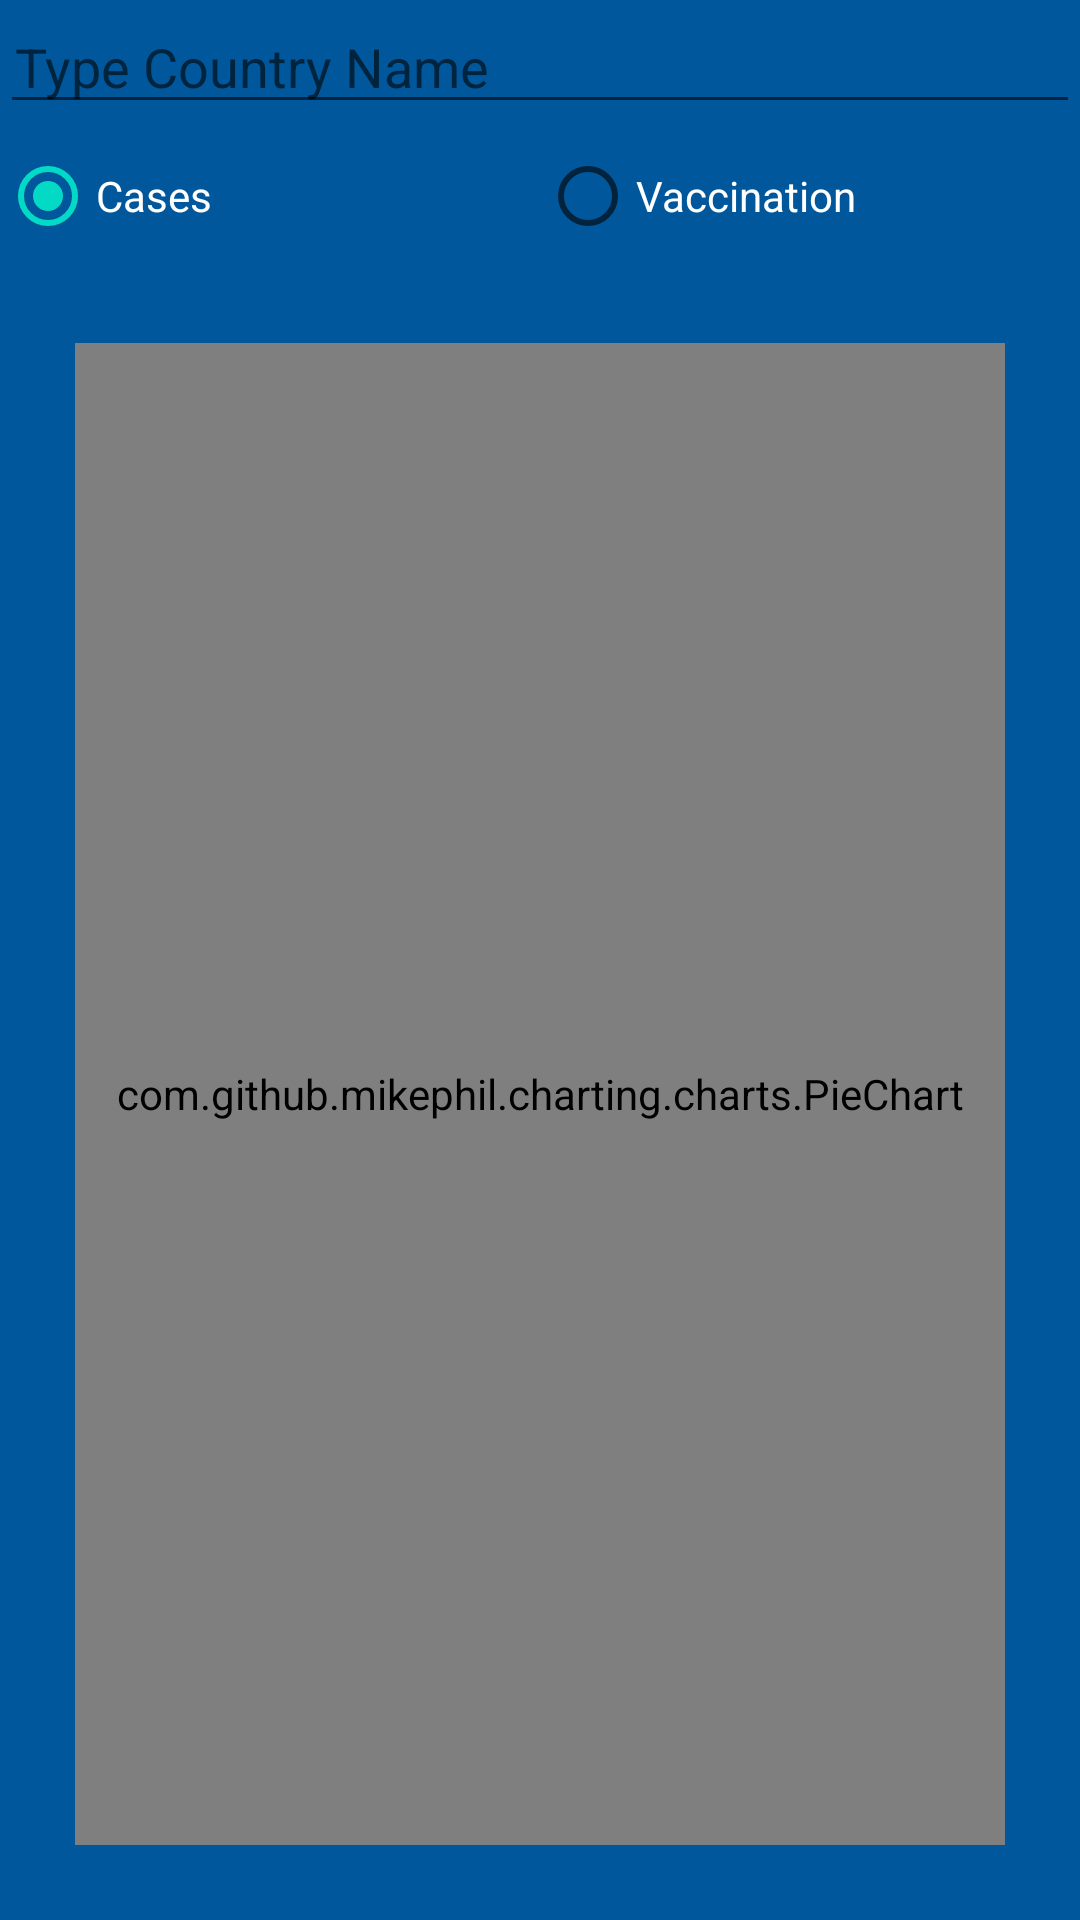

Here is an Android app screen rendered from its layout file. Give the layout XML and the strings, colors and styles it references.
<!-- AndroidManifest.xml: application theme Theme.AksharProject -->
<!-- res/layout/activity_country.xml -->
<?xml version="1.0" encoding="utf-8"?>
<androidx.constraintlayout.widget.ConstraintLayout xmlns:android="http://schemas.android.com/apk/res/android"
    xmlns:app="http://schemas.android.com/apk/res-auto"
    xmlns:tools="http://schemas.android.com/tools"
    android:layout_width="match_parent"
    android:layout_height="match_parent"
    android:background="#01579B"
    tools:context=".ui.CountryActivity">

    <AutoCompleteTextView
        android:id="@+id/auto_complete_text_view"
        android:layout_width="0dp"
        android:paddingLeft="5dp"
        android:hint="Type Country Name"
        android:layout_height="wrap_content"
        app:layout_constraintEnd_toEndOf="parent"
        app:layout_constraintStart_toStartOf="parent"
        app:layout_constraintTop_toTopOf="parent"
        android:paddingStart="5dp" />
    <RadioGroup
        android:id="@+id/data_type"
        android:layout_width="0dp"
        app:layout_constraintEnd_toEndOf="parent"
        app:layout_constraintStart_toStartOf="parent"
        android:layout_height="wrap_content"
        app:layout_constraintTop_toBottomOf="@+id/auto_complete_text_view"
        android:orientation="horizontal">
        <RadioButton
            android:id="@+id/case_radio"
            android:layout_weight="1"
            android:textSize="14sp"
            android:textColor="@color/white"
            android:text="Cases"
            android:checked="true"
            android:layout_width="match_parent"
            android:layout_height="wrap_content"/>
        <RadioButton
            android:id="@+id/vaccination_radio"
            android:text="Vaccination"
            android:layout_weight="1"
            android:textSize="14sp"
            android:textColor="@color/white"
            android:layout_width="match_parent"
            android:layout_height="wrap_content"/>
    </RadioGroup>

    <com.github.mikephil.charting.charts.PieChart
        android:id="@+id/pieChart"
        android:layout_margin="25dp"
        android:layout_width="match_parent"
        android:layout_height="0dp"
        android:background="#01579B"
        app:layout_constraintStart_toStartOf="parent"
        app:layout_constraintBottom_toBottomOf="parent"
        app:layout_constraintTop_toBottomOf="@+id/data_type" />

</androidx.constraintlayout.widget.ConstraintLayout>
<!-- resources referenced by this layout -->
<resources>
  <color name="white">#FFFFFFFF</color>
  <style name="Theme.AksharProject" parent="Theme.MaterialComponents.DayNight.DarkActionBar">
          
          <item name="colorPrimary">@color/purple_500</item>
          <item name="colorPrimaryVariant">@color/purple_700</item>
          <item name="colorOnPrimary">@color/white</item>
          
          <item name="colorSecondary">@color/teal_200</item>
          <item name="colorSecondaryVariant">@color/teal_700</item>
          <item name="colorOnSecondary">@color/black</item>
          
          <item name="android:statusBarColor" tools:targetApi="l">?attr/colorPrimaryVariant</item>
          
      </style>
  <color name="purple_500">#0288D1</color>
  <color name="purple_700">#FF3700B3</color>
  <color name="teal_200">#FF03DAC5</color>
  <color name="teal_700">#FF018786</color>
  <color name="black">#FF000000</color>
</resources>
